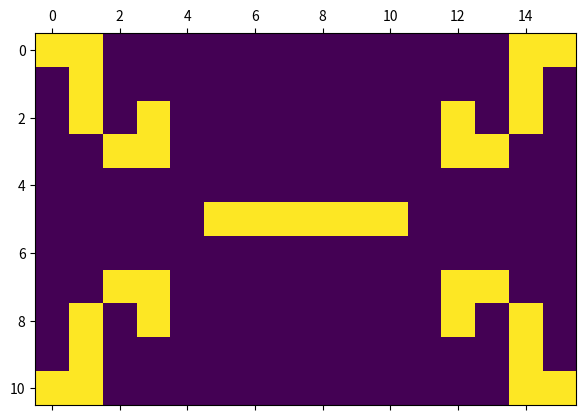

The matplotlib source for this figure:
import re
import matplotlib.pyplot as plt
import numpy as np

if __name__ == "__main__":
	t1 = '4b2o4b$5bo4b$4bo5b$3bob3o2b$3bobo2bob$2obo3bobo$2obo4bob$4b4o2b2$4b2o4b$4b2o!'
	t2 = '2o12b2o$bo12bob$bobo8bobob$2b2o8b2o2b2$5b6o5b2$2b2o8b2o2b$bobo8bobob$bo12bob$2o12b2o!'


	string = t2

	grid = []
	idx = 0
	temp = []
	row = []
	while True:

		if string[idx] == '!':
			for _ in range(len(grid[0]) - len(row)):
				row.append(0)
			grid.append(row)
			break

		if string[idx].isdigit():
			temp.append(string[idx])
			idx += 1
			
		elif string[idx].isalpha():
			if temp == []:
				num = 1
			else:
				num = int(''.join(temp))
			num_to_add = 1
			if string[idx] == 'b':
				num_to_add = 0 

			for _ in range(num):
				row.append(num_to_add)
			temp = []
			idx += 1


		elif string[idx] == '$':
			if temp == []:
				grid.append(row)
				row = []
			else:
				num = int(''.join(temp)) - 1	
				grid.append(row)
				for _ in range(num):
					grid.append([0 for _ in range(len(grid[0]))])
				temp = []
				row = []
			idx += 1

	grid = np.array(grid)
	plt.matshow(grid)
	plt.show()

		

	# grid = []
	# for r in t2.split('$'):
	# 	row = []
	# 	matches = re.findall('((\\d*o)|(\\d*b))',r)
	# 	for m in matches:
	# 		digits = re.findall('\\d*', m[0])
	# 		if digits[0] == '':
	# 			digits = 1
	# 		else:
	# 			digits = int(digits[0])

	# 		num_to_add = 1
	# 		if 'b' in m[0]:
	# 			num_to_add = 0

	# 		for _ in range(digits):
	# 			row.append(num_to_add)
	# 	if '!' in r and len(row) < len(grid[0]):
	# 		for _ in range(len(grid[0]) - len(row)):
	# 			row.append(0)

	# 	grid.append(row)

	# grid = np.array(grid)
	# plt.matshow(grid)
	# plt.show()
	

